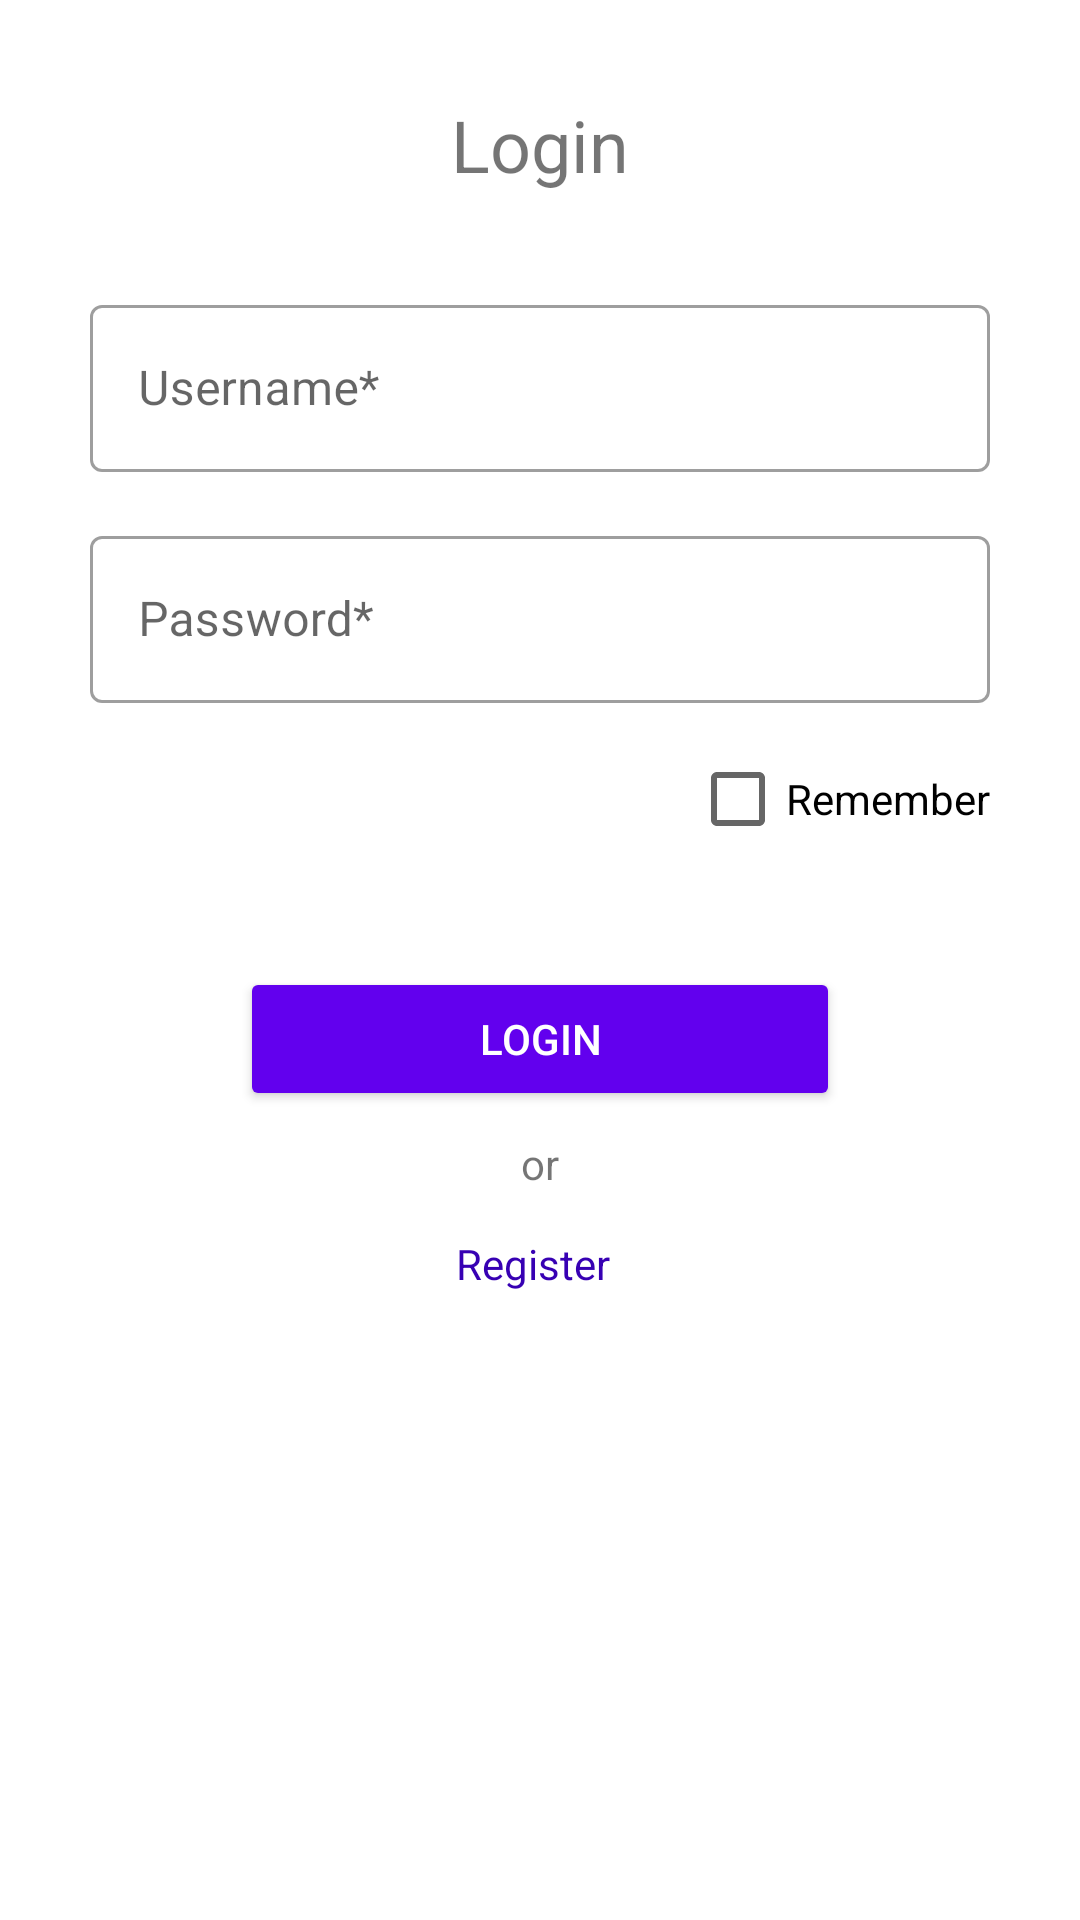

Android layout source for this screen:
<!-- AndroidManifest.xml: application theme Theme.TestWSApp -->
<!-- res/layout/activity_main.xml -->
<?xml version="1.0" encoding="utf-8"?>
<androidx.constraintlayout.widget.ConstraintLayout xmlns:android="http://schemas.android.com/apk/res/android"
    xmlns:app="http://schemas.android.com/apk/res-auto"
    xmlns:tools="http://schemas.android.com/tools"
    android:layout_width="match_parent"
    android:layout_height="match_parent"
    tools:context=".view.MainActivity">

    <TextView
        android:id="@+id/textView"
        android:layout_width="wrap_content"
        android:layout_height="wrap_content"
        android:layout_marginTop="32dp"
        android:hint="@string/title_login"
        android:text="@string/title_login"
        android:textSize="24sp"
        app:layout_constraintEnd_toEndOf="parent"
        app:layout_constraintStart_toStartOf="parent"
        app:layout_constraintTop_toTopOf="parent" />

    <com.google.android.material.textfield.TextInputLayout
        android:id="@+id/edt_user_login_layout"
        style="@style/Widget.MaterialComponents.TextInputLayout.OutlinedBox"
        android:layout_width="300dp"
        android:layout_height="wrap_content"
        android:layout_marginTop="32dp"
        android:hint="@string/user_hint"
        app:layout_constraintEnd_toEndOf="parent"
        app:layout_constraintStart_toStartOf="parent"
        app:layout_constraintTop_toBottomOf="@+id/textView">

        <com.google.android.material.textfield.TextInputEditText
            android:id="@+id/edt_user_login"
            style="@style/Widget.MaterialComponents.AutoCompleteTextView.OutlinedBox"
            android:layout_width="match_parent"
            android:layout_height="wrap_content"
            android:layout_gravity="center_vertical"
            android:dropDownWidth="12dp"
            android:imeOptions="actionNext"
            android:lines="1"
            android:nextFocusDown="@+id/txv_holiday_num_of_nights"
            android:singleLine="true" />
    </com.google.android.material.textfield.TextInputLayout>

    <com.google.android.material.textfield.TextInputLayout
        android:id="@+id/edt_pass_login_layout"
        style="@style/Widget.MaterialComponents.TextInputLayout.OutlinedBox"
        android:layout_width="300dp"
        android:layout_height="wrap_content"
        android:layout_marginTop="16dp"
        android:hint="@string/pass_hint"
        app:layout_constraintEnd_toEndOf="parent"
        app:layout_constraintStart_toStartOf="parent"
        app:layout_constraintTop_toBottomOf="@+id/edt_user_login_layout">

        <com.google.android.material.textfield.TextInputEditText
            android:id="@+id/edt_pass_login"
            style="@style/Widget.MaterialComponents.AutoCompleteTextView.OutlinedBox"
            android:layout_width="match_parent"
            android:layout_height="wrap_content"
            android:layout_gravity="center_vertical"
            android:dropDownWidth="12dp"
            android:imeOptions="actionNext"
            android:inputType="textPassword"
            android:lines="1"
            android:nextFocusDown="@+id/txv_holiday_num_of_nights"
            android:singleLine="true" />
    </com.google.android.material.textfield.TextInputLayout>

    <CheckBox
        android:id="@+id/check_remember"
        android:layout_width="wrap_content"
        android:layout_height="wrap_content"
        android:layout_marginTop="8dp"
        android:text="@string/remem_text"
        app:layout_constraintEnd_toEndOf="@+id/edt_pass_login_layout"
        app:layout_constraintTop_toBottomOf="@+id/edt_pass_login_layout" />

    <com.google.android.material.button.MaterialButton
        android:id="@+id/button_login"
        style="@style/Widget.AppCompat.Button.Colored"
        android:layout_width="200dp"
        android:layout_height="wrap_content"
        android:layout_marginTop="32dp"
        android:layout_weight="1"
        android:insetTop="0dp"
        android:insetBottom="0dp"
        android:text="@string/button_login_text"
        app:elevation="0dp"
        app:iconPadding="0dp"
        app:layout_constraintEnd_toEndOf="parent"
        app:layout_constraintStart_toStartOf="parent"
        app:layout_constraintTop_toBottomOf="@+id/check_remember" />

    <TextView
        android:id="@+id/textView2"
        android:layout_width="wrap_content"
        android:layout_height="wrap_content"
        android:layout_marginTop="8dp"
        android:text="or"
        app:layout_constraintEnd_toEndOf="parent"
        app:layout_constraintStart_toStartOf="parent"
        app:layout_constraintTop_toBottomOf="@+id/button_login" />

    <com.google.android.material.button.MaterialButton
        android:id="@+id/button_regis"
        style="@style/Widget.AppCompat.ActionButton.Overflow"
        android:layout_width="200dp"
        android:layout_height="wrap_content"
        android:layout_weight="1"
        android:insetTop="0dp"
        android:insetBottom="0dp"
        android:text="@string/button_register_text"
        android:textColor="@color/purple_700"
        app:elevation="0dp"
        app:iconPadding="0dp"
        app:layout_constraintEnd_toEndOf="parent"
        app:layout_constraintHorizontal_bias="0.497"
        app:layout_constraintStart_toStartOf="parent"
        app:layout_constraintTop_toBottomOf="@+id/textView2" />



</androidx.constraintlayout.widget.ConstraintLayout>
<!-- resources referenced by this layout -->
<resources>
  <string name="button_login_text">Login</string>
  <string name="button_register_text">Register</string>
  <string name="pass_hint">Password*</string>
  <string name="remem_text">Remember</string>
  <string name="title_login">Login</string>
  <string name="user_hint">Username*</string>
  <style name="Theme.TestWSApp" parent="Theme.MaterialComponents.DayNight.DarkActionBar">
          
          <item name="colorPrimary">@color/purple_500</item>
          <item name="colorPrimaryVariant">@color/purple_700</item>
          <item name="colorOnPrimary">@color/white</item>
          
          <item name="colorSecondary">@color/teal_200</item>
          <item name="colorSecondaryVariant">@color/teal_700</item>
          <item name="colorOnSecondary">@color/black</item>
          
          <item name="android:statusBarColor" tools:targetApi="l">?attr/colorPrimaryVariant</item>
          
      </style>
  <!-- not gathered from this repository: default colours our renderer supplied (Android Studio template values) -->
  <color name="purple_500">#FF6200EE</color>
  <color name="purple_700">#FF3700B3</color>
  <color name="teal_200">#FF03DAC5</color>
  <color name="teal_700">#FF018786</color>
  <color name="black">#FF000000</color>
  <color name="white">#FFFFFFFF</color>
</resources>
